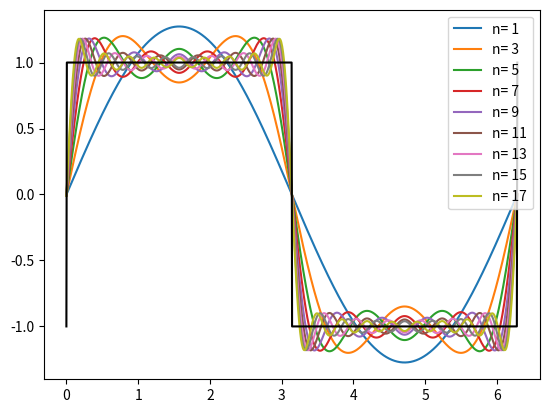

Generate this figure with matplotlib:
# -*- coding: utf-8 -*-
"""
Created on 2021-09-25 19:08:39


[redacted]
@version : {1:1.0.0}
"""

import numpy as np
# import pandas as pd
import matplotlib.pyplot as plt
# from mpl_toolkits.mplot3d import Axes3D
from scipy import signal
# from celluloid import Camera


def fourier_onda_cuadrada(x, n):
    m = 2*n-1
    f = (4/np.pi)*(1/m)*np.sin(m*np.pi*x/L)
    return f


# fig = plt.figure()
# camera = Camera(fig)


L = np.pi
ciclos = 1
x = np.linspace(-0.001, 2*ciclos*L, 1000)

f = 0
n = 1
n_total = 10

while n < n_total:
    f += fourier_onda_cuadrada(x, n)
    # plt.plot(x, f, label='n= {}'.format(2*n-1))
    plt.plot(x, f, label='n= {}'.format(2*n-1))
    # camera.snap()
    n += 1


plt.plot(x, signal.square(x), color='k')
plt.legend()
plt.show()
# animation = camera.animate()

# animation.save('fourier.gif')
